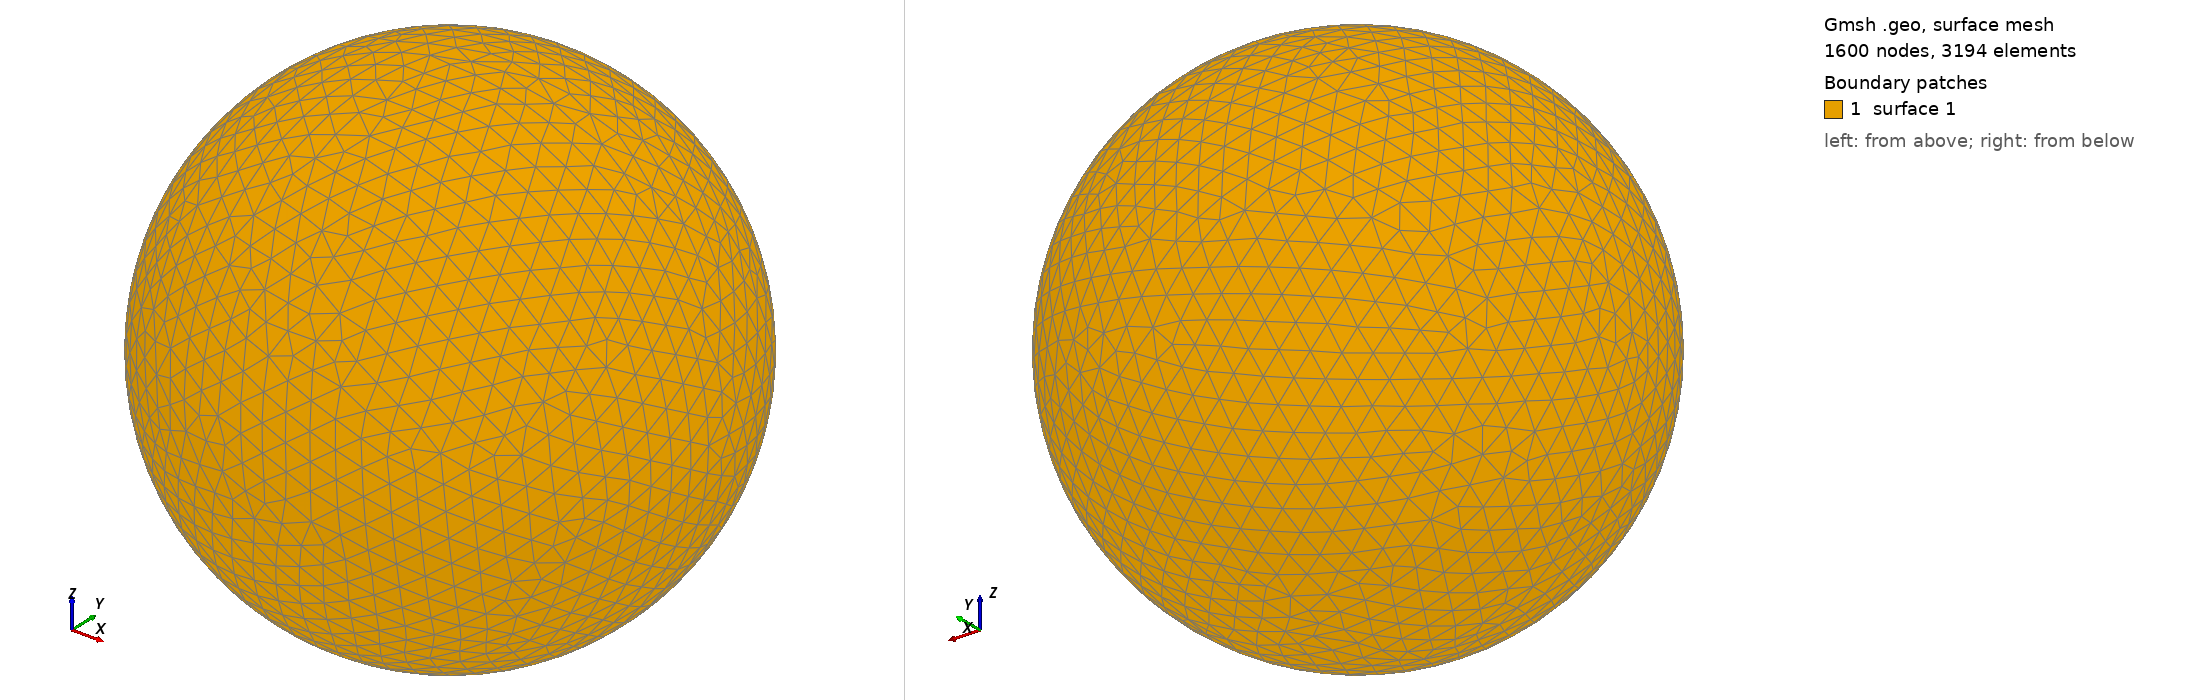

Gmsh geometry script, surface-meshed: 1600 nodes, 3194 surface elements. Boundary patches (legend numbers): 1 surface 1. Left view from above one corner, right view from below the opposite corner. The script declares no physical surfaces, so the legend lists its geometric surfaces. The drawing asked Gmsh for element sizes between 1% and 20% of the model's largest extent; the script's own settings can give other sizes.

=== shot0027.geo (drawn) ===
SetFactory("OpenCASCADE");
Point(1) = {0,0,0,0};
Sphere(1) = {0,0,0,0.00123400};
MeshSize{ PointsOf{ Surface{:}; } } = 0.000123400;
Mesh.ElementOrder=1;
Mesh.Format=39;
